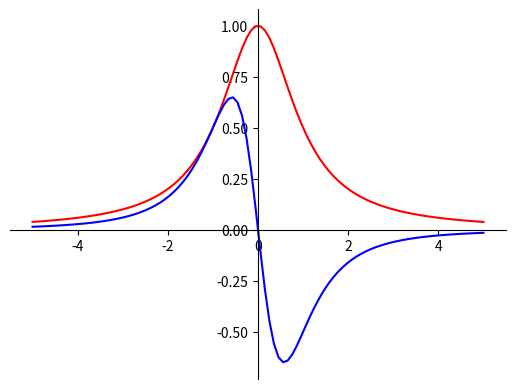

Reproduce this figure in Python.
import matplotlib.pyplot as plt
import numpy as np

# 100 linearly spaced numbers
x = np.linspace(-5, 5, 100)

# the function, which is y = x^2 here
y = 1/((x**2)+1)

dev_y = (-2*x)/(1+x**2)**2

# setting the axes at the centre
fig = plt.figure()
ax = fig.add_subplot(1, 1, 1)
ax.spines['left'].set_position('center')
ax.spines['bottom'].set_position('zero')
ax.spines['right'].set_color('none')
ax.spines['top'].set_color('none')
ax.xaxis.set_ticks_position('bottom')
ax.yaxis.set_ticks_position('left')

# plot the function
plt.plot(x, y, 'r')
plt.plot(x, dev_y, 'b')

# show the plot
plt.show()
